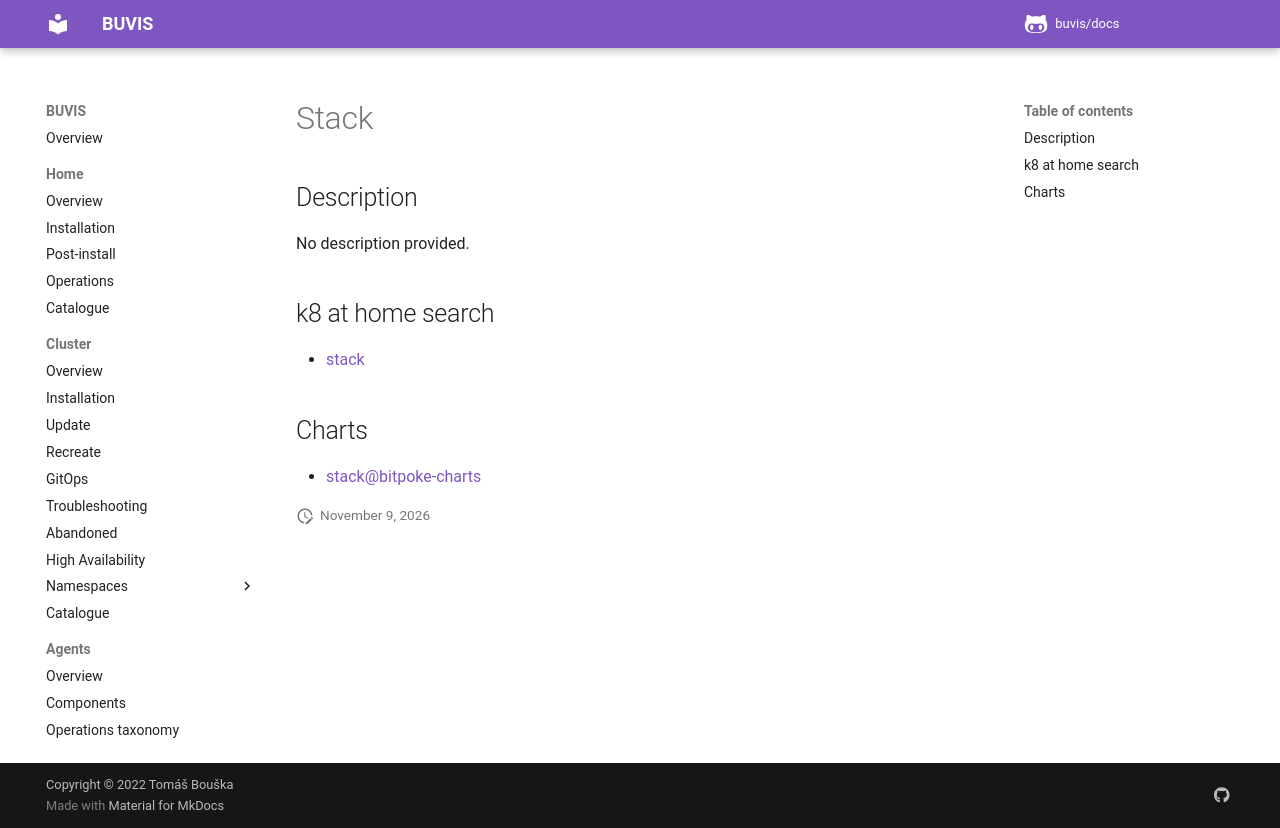

repository: buvis/docs · page: cluster/catalogue/stack/index.html · generator: mkdocs

# Stack

## Description

No description provided.

## k8 at home search

- [stack](https://nanne.dev/k8s-at-home-search/#/stack)

## Charts

- [stack@bitpoke-charts](https://helm-charts.bitpoke.io/)
